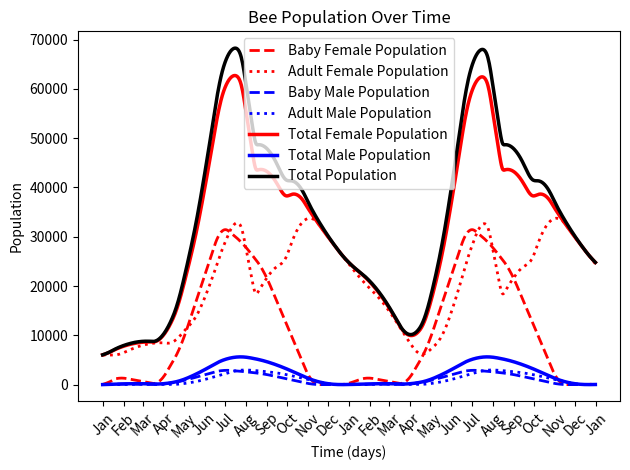

Write the Python code that produced this figure.
import math
import calendar
from typing import Optional

import numpy as np
import matplotlib.pyplot as plt


def display_graph(female_population: list[float], male_population: list[float], timespan: int, plot_total: bool = True, last_year_only: bool = False, show_month_ticks: bool = True, save_path: str = '', separate_by_life_stage: bool = False, baby_female_population: Optional[list[float]] = None, baby_male_population: Optional[list[float]] = None) -> None:
    """A function for graphing the bee population over time.

    :param female_population: The female bee population over time (if separate_by_life_stage is True, this is the adult female population)
    :type female_population: list[float]
    :param male_population: The male bee population over time (if separate_by_life_stage is True, this is the adult male population)
    :type male_population: list[float]
    :param timespan: The number of days to graph data for
    :type timespan: int
    :param plot_total: If true, it plots the total population as well, defaults to True
    :type plot_total: bool, optional
    :param last_year_only: If true, it only graphs the last year of data, defaults to False
    :type last_year_only: bool, optional
    :param show_month_ticks: If true, it shows ticks on the x-axis for each month instead of the number of days, defaults to True
    :type show_month_ticks: bool, optional
    :param save_path: The path to save the graph (if not specified, the graph is not saved), defaults to ''
    :type save_path: str, optional
    :param separate_by_life_stage: If true, it separates the population by life stage, defaults to False
    :type separate_by_life_stage: bool, optional
    :param baby_female_population: The female baby bee population over time, defaults to None
    :type baby_female_population: list[float], optional
    :param baby_male_population: The male baby bee population over time, defaults to None
    :type baby_male_population: list[float], optional
    :raises ValueError: If separate_by_life_stage is True, baby_female_population and baby_male_population must be provided
    """
    # logic for getting x-axis date values
    days = range(min(len(female_population), len(male_population))) # these should be the same, but jic

    # separate plots if we are separated by lifespan
    if not separate_by_life_stage:
        plt.plot(days, female_population, label='Female Population', color='red', linewidth=2.5)
        plt.plot(days, male_population, label='Male Population', color='blue', linewidth=2.5)
        if plot_total:
            total_population = [female + male for female, male in zip(female_population, male_population)]
            plt.plot(days, total_population, label='Total Population', color='black', linewidth=2.5)
    else:
        # first check to make sure we actually have baby data
        if baby_female_population is None or baby_male_population is None:
            raise ValueError("If separate_by_life_stage is True, baby_female_population and baby_male_population must be provided.")

        # print baby and adult populations for both
        plt.plot(days, baby_female_population, label='Baby Female Population', color='red', linewidth=2, linestyle='--')
        plt.plot(days, female_population, label='Adult Female Population', color='red', linewidth=2, linestyle=':')
        plt.plot(days, baby_male_population, label='Baby Male Population', color='blue', linewidth=2, linestyle='--')
        plt.plot(days, male_population, label='Adult Male Population', color='blue', linewidth=2, linestyle=':')
        # if we are plotting totals, plot total female, total male, and total overall
        if plot_total:
            total_female_population = [baby + adult for baby, adult in zip(baby_female_population, female_population)]
            total_male_population = [baby + adult for baby, adult in zip(baby_male_population, male_population)]
            total_population = [female + male for female, male in zip(total_female_population, total_male_population)]

            plt.plot(days, total_female_population, label='Total Female Population', color='red', linewidth=2.5)
            plt.plot(days, total_male_population, label='Total Male Population', color='blue', linewidth=2.5)
            plt.plot(days, total_population, label='Total Population', color='black', linewidth=2.5)

    plt.xlabel('Time (days)')
    plt.ylabel('Population')
    plt.title('Bee Population Over Time')
    plt.legend()

    # show ticks for each month
    if show_month_ticks:
        month_names = list(calendar.month_abbr)[1:]
        month_starts = []
        month_labels = []
        month_start_days = [0, 31, 59, 90, 120, 151, 181, 212, 243, 273, 304, 334]

        for day in range(timespan + 1):
            year_day = day % 365

            if year_day in month_start_days:
                month_starts.append(day)
                month_labels.append(month_names[month_start_days.index(year_day)])

        plt.xticks(month_starts, month_labels, rotation=45)

    if last_year_only:
        plt.xlim(days[max(0, timespan - 365)], timespan) # in case there isn't a year of data
        
    plt.tight_layout()
    if save_path:
        plt.savefig(save_path)
    plt.show()


def get_egg_laying_rate(t: float) -> float:
    """Get the egg laying rate at a given time

    :param t: The time since january 1st in days
    :type t: float
    :return: The egg laying rate (per day)
    :rtype: float
    """
    anchor_days = [0, 15, 74, 105, 166, 197, 228, 300, 350]
    anchor_rates = [41.67, 83.3, 0, 400, 1800, 1600, 1300, 0, 0]
    return np.interp(t % 365, anchor_days, anchor_rates, period=365)


def get_female_means(t: float) -> float:
    """Get the mean lifespan for a female bee at the specified time

    :param t: The time since January 1st in days
    :type t: float
    :return: The mean lifespan for a female bee at the specified time
    :rtype: float
    """
    anchor_means = [150, 150, 150, 22.37, 19.29, 23.84, 22.84, 13.58, 26.25, 150, 150, 150]
    anchor_points = [0, 31, 59, 90, 120, 151, 181, 212, 243, 273, 304, 334]
    return np.interp(t % 365, anchor_points, anchor_means, period=365)


def get_female_stds(t: float) -> float:
    """Get the standard deviation in lifespan for a female bee at the specified time

    :param t: The time since January 1st in days
    :type t: float
    :return: The standard deviation in lifespan for a female bee at the specified time
    :rtype: float
    """
    anchor_stds = [30, 30, 30, 1.89, 4.64, 3.91, 3.6, 2.06, 5.08, 30, 30, 30]
    anchor_points = [0, 31, 59, 90, 120, 151, 181, 212, 243, 273, 304, 334]
    return np.interp(t % 365, anchor_points, anchor_stds, period=365)


def day_to_month(t: float) -> int:
    """Convert a day to a month (1-12)

    :param t: The time since january 1st in days
    :type t: float
    :raises ValueError: If the day is not valid (should never happen)
    :return: The month (1-12)
    :rtype: int
    """
    t_new = t % 365
    if 0 <= t_new < 31:
        return 1
    elif 31 <= t_new < 59:
        return 2
    elif 59 <= t_new < 90:
        return 3
    elif 90 <= t_new < 120:
        return 4
    elif 120 <= t_new < 151:
        return 5
    elif 151 <= t_new < 181:
        return 6
    elif 181 <= t_new < 212:
        return 7
    elif 212 <= t_new < 243:
        return 8
    elif 243 <= t_new < 273:
        return 9
    elif 273 <= t_new < 304:
        return 10
    elif 304 <= t_new < 334:
        return 11
    elif 334 <= t_new < 365:
        return 12

    raise ValueError(f"Invalid day of year: {t_new}")


def find_weibull_survival_probability(age: float, mean: float, std: float) -> float:
    """A function to find the probability of survival at a given time using the Weibull survival function

    :param age: The age of the bee in days
    :type age: float
    :param mean: The average lifespan of the bee in days
    :type mean: float
    :param std: The standard deviation of the lifespan of the bee in days
    :type std: float
    :return: The probability of survival at the given age
    :rtype: float
    """
    # include this so that we don't double count deaths during the growth period since we already account for this
    # in the transform_life_stage_population function
    exponent = (std / mean) ** -1.086
    lambda_param = mean / math.gamma(1 + (1 / exponent))
    return np.exp(-(age / lambda_param) ** exponent)


def find_life_stage_population(egg_history: np.ndarray, growth_duration: int, gender: str = 'female', growth_success_rate: float = 0.85) -> tuple[list[float], list[float]]:
    # begin by calculating daily survival rate
    daily_survival_rate = growth_success_rate ** (1 / growth_duration)
    
    brood_by_age = np.zeros(growth_duration)
    baby_population_history = np.zeros(len(egg_history))
    adult_population_history = np.zeros(len(egg_history))

    for day, eggs_today in enumerate(egg_history):
        new_adults = brood_by_age[-1] * daily_survival_rate
        brood_by_age[1:] = brood_by_age[:-1] * daily_survival_rate
        brood_by_age[0] = eggs_today
        baby_population_history[day] = brood_by_age.sum()

        if new_adults > 0:
            if gender == 'female':
                mean = get_female_means(day)
                std = get_female_stds(day)
            else:
                mean, std = 26.5, 5.5

            for current_day in range(day, len(egg_history)):
                adult_age = current_day - day

                adult_population_history[current_day] += (
                    new_adults
                    * find_weibull_survival_probability(
                        adult_age, mean, std
                    )
                )

    return baby_population_history.tolist(), adult_population_history.tolist()


def initial_population(t: int, starting_population: float) -> list[float]:
    """Find the population of the initial bees at a given time

    :param t: The number of days since January 1st (in days)
    :type t: int
    :param starting_population: The initial population of bees
    :type starting_population: float
    :return: A list of population values for each day
    :rtype: list[float]
    """
    populations_history = []
    for current_day in range(t):
        # find probability for each day, no new initial bees are ever born
        population = starting_population * find_weibull_survival_probability(current_day, 150, 30)
        populations_history.append(population)
    return populations_history


if __name__ == '__main__':
    TIME_SPAN = 730 # days
    INITIAL_POPULATION = 6000
    FEMALE_PROPORTION = 0.925
    MALE_PROPORTION = 0.075
    FEMALE_GROWTH_DURATION = 21
    MALE_GROWTH_DURATION = 24
    GROWTH_SUCCESS_RATE = 0.85

    # get the egg laying rate for the time period
    egg_history = np.array([
        get_egg_laying_rate(day) for day in range(TIME_SPAN)
    ])

    # find female population and scale by FEMALE_PROPORTION to account for male:female ratio
    baby_female_population_history, adult_female_population_history = find_life_stage_population(egg_history, growth_duration=FEMALE_GROWTH_DURATION, gender='female', growth_success_rate=GROWTH_SUCCESS_RATE)
    baby_female_population_history = [female * FEMALE_PROPORTION for female in baby_female_population_history]
    adult_female_population_history = [female * FEMALE_PROPORTION for female in adult_female_population_history]

    # find male population and scale by MALE_PROPORTION to account for male:female ratio
    baby_male_population_history, adult_male_population_history = find_life_stage_population(egg_history, growth_duration=MALE_GROWTH_DURATION, gender='male', growth_success_rate=GROWTH_SUCCESS_RATE)
    baby_male_population_history = [male * MALE_PROPORTION for male in baby_male_population_history]
    adult_male_population_history = [male * MALE_PROPORTION for male in adult_male_population_history]

    # find initial population and how it falls off over time
    initial_population_history = initial_population(TIME_SPAN, INITIAL_POPULATION)
    
    # all initial bees are female, so add to the female population history
    adult_female_population_history = [female + initial for female, initial in zip(adult_female_population_history, initial_population_history)]

    # graph
    display_graph(
        adult_female_population_history,
        adult_male_population_history,
        TIME_SPAN,
        last_year_only=False,
        show_month_ticks=True,
        separate_by_life_stage=True,
        baby_female_population=baby_female_population_history,
        baby_male_population=baby_male_population_history
    )
